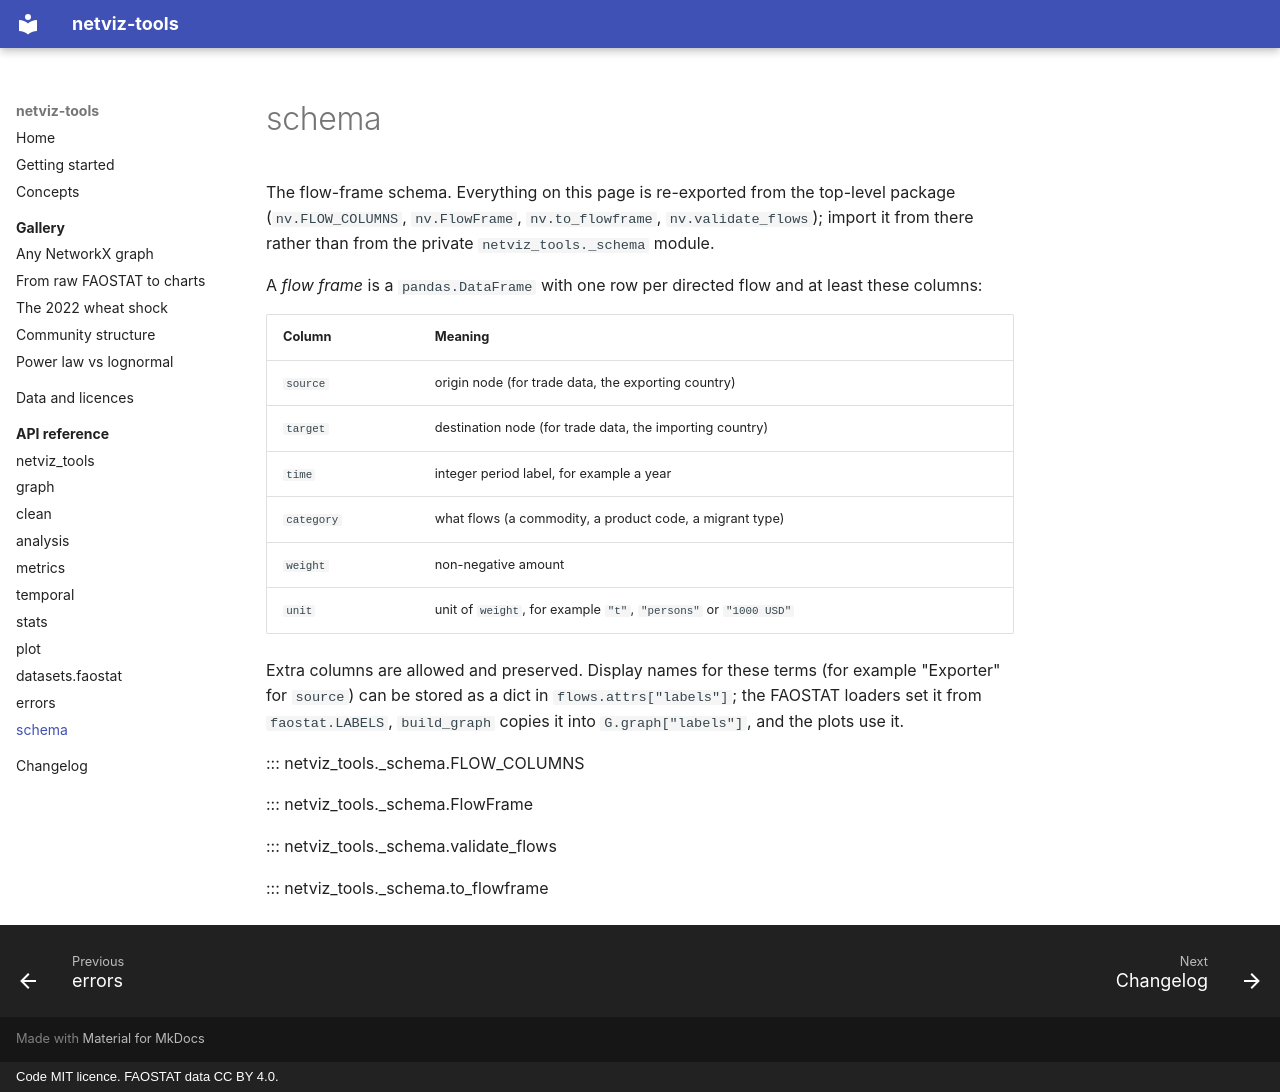

repository: tysonjohnsondev/netviz_tools · page: api/schema/index.html · generator: mkdocs · copyright: Code MIT licence. FAOSTAT data CC BY 4.0.

# schema

The flow-frame schema. Everything on this page is re-exported from the top-level package (`nv.FLOW_COLUMNS`, `nv.FlowFrame`, `nv.to_flowframe`, `nv.validate_flows`); import it from there rather than from the private `netviz_tools._schema` module.

A *flow frame* is a `pandas.DataFrame` with one row per directed flow and at least these columns:

| Column | Meaning |
| --- | --- |
| `source` | origin node (for trade data, the exporting country) |
| `target` | destination node (for trade data, the importing country) |
| `time` | integer period label, for example a year |
| `category` | what flows (a commodity, a product code, a migrant type) |
| `weight` | non-negative amount |
| `unit` | unit of `weight`, for example `"t"`, `"persons"` or `"1000 USD"` |

Extra columns are allowed and preserved. Display names for these terms (for example "Exporter" for `source`) can be stored as a dict in `flows.attrs["labels"]`; the FAOSTAT loaders set it from `faostat.LABELS`, `build_graph` copies it into `G.graph["labels"]`, and the plots use it.

::: netviz_tools._schema.FLOW_COLUMNS

::: netviz_tools._schema.FlowFrame

::: netviz_tools._schema.validate_flows

::: netviz_tools._schema.to_flowframe
